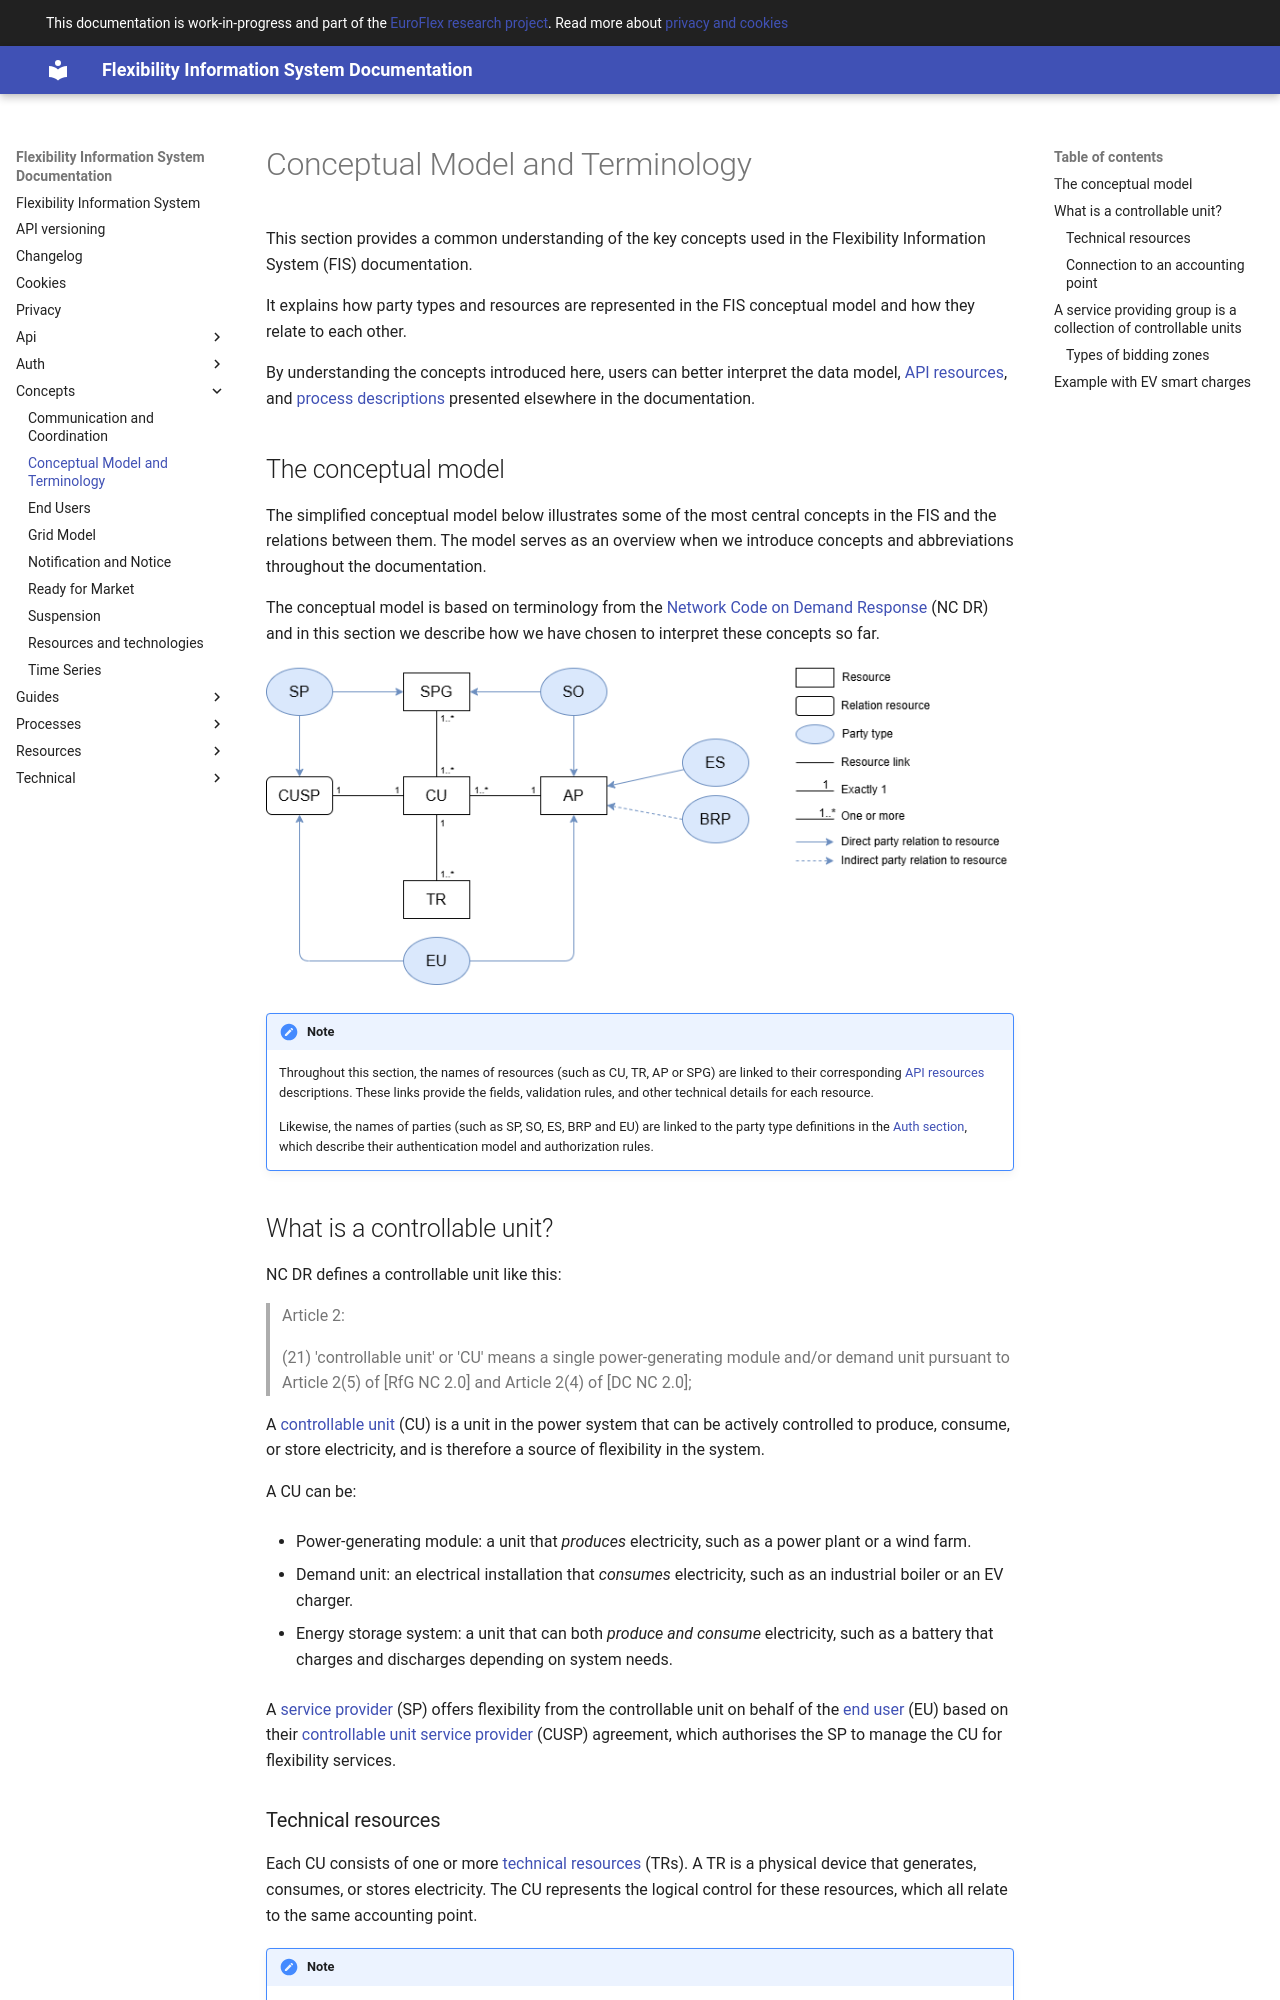

repository: elhub/flex-information-system · page: concepts/conceptual-model/index.html · generator: mkdocs

# Conceptual Model and Terminology

This section provides a common understanding of the
key concepts used in the Flexibility Information System (FIS) documentation.

It explains how party types and resources are represented in the
FIS conceptual model and how they relate to each other.

By understanding the concepts introduced here, users can better interpret the
data model, [API resources](../resources/index.md), and [process descriptions](../processes/index.md)
presented elsewhere in the documentation.

## The conceptual model

The simplified conceptual model below illustrates some of the most central
concepts in the FIS and the relations between them. The model serves as an
overview when we introduce concepts and abbreviations throughout the documentation.

The conceptual model is based on terminology from the [Network Code on Demand
Response](../index.md#network-code-on-demand-response-nc-dr) (NC DR) and in this
section we describe how we have chosen to interpret these concepts so far.

![Conceptual model](../diagrams/conceptual_model.drawio.png)

> [!NOTE]
>
> Throughout this section, the names of resources (such as CU, TR, AP or SPG)
> are linked to their corresponding [API resources](../resources/index.md) descriptions.
> These links provide the fields, validation rules, and other technical details
> for each resource.
>
> Likewise, the names of parties (such as SP, SO, ES, BRP and EU) are linked to
> the party type definitions in the [Auth section](../auth/index.md),
> which describe their authentication model and authorization rules.

## What is a controllable unit?

NC DR defines a controllable unit like this:

> Article 2:
>
> (21) 'controllable unit' or 'CU' means a single power-generating module and/or
> demand unit pursuant to Article 2(5) of [RfG NC 2.0] and Article 2(4) of
> [DC NC 2.0];

A [controllable unit](../resources/controllable_unit.md) (CU) is a unit in the
power system that can be actively controlled to produce, consume, or store
electricity, and is therefore a source of flexibility in the system.

A CU can be:

* Power-generating module: a unit that *produces* electricity, such as a power
plant or a wind farm.

* Demand unit: an electrical installation that *consumes* electricity,
such as an industrial boiler or an EV charger.

* Energy storage system: a unit that can both *produce and consume* electricity,
  such as a battery that charges and discharges depending on system needs.

A [service provider](../auth/authn-model.md#service-provider) (SP)
offers flexibility from the controllable unit on behalf of the [end user](end-user.md)
(EU) based on their [controllable unit service provider](../resources/controllable_unit_service_provider.md)
(CUSP) agreement, which authorises the SP to manage the CU for flexibility services.

### Technical resources

Each CU consists of one or more
[technical resources](../resources/technical_resource.md) (TRs). A TR is a
physical device that generates, consumes, or stores electricity. The CU
represents the logical control for these resources, which
all relate to the same accounting point.

> [!NOTE]
>
> The NC DR does not define a concept equivalent to a 'technical resource'
> (TR), but several requirements motivate including TRs in FIS:
>
> * SPs must describe the type of technical assets used to deliver
> services (Art. 17(1)(d)), and system operators (SOs) must receive structural and
> technical data about CUs and service providing groups (Art. 52-54).
>
> * Prequalification should be simplified when CUs are technically identical
> (Art. 20(3), 21).
>
> * When doing [CU lookup](../processes/controllable-unit-lookup.md), the SP can
> use the TR information to identify the CU more easily.
